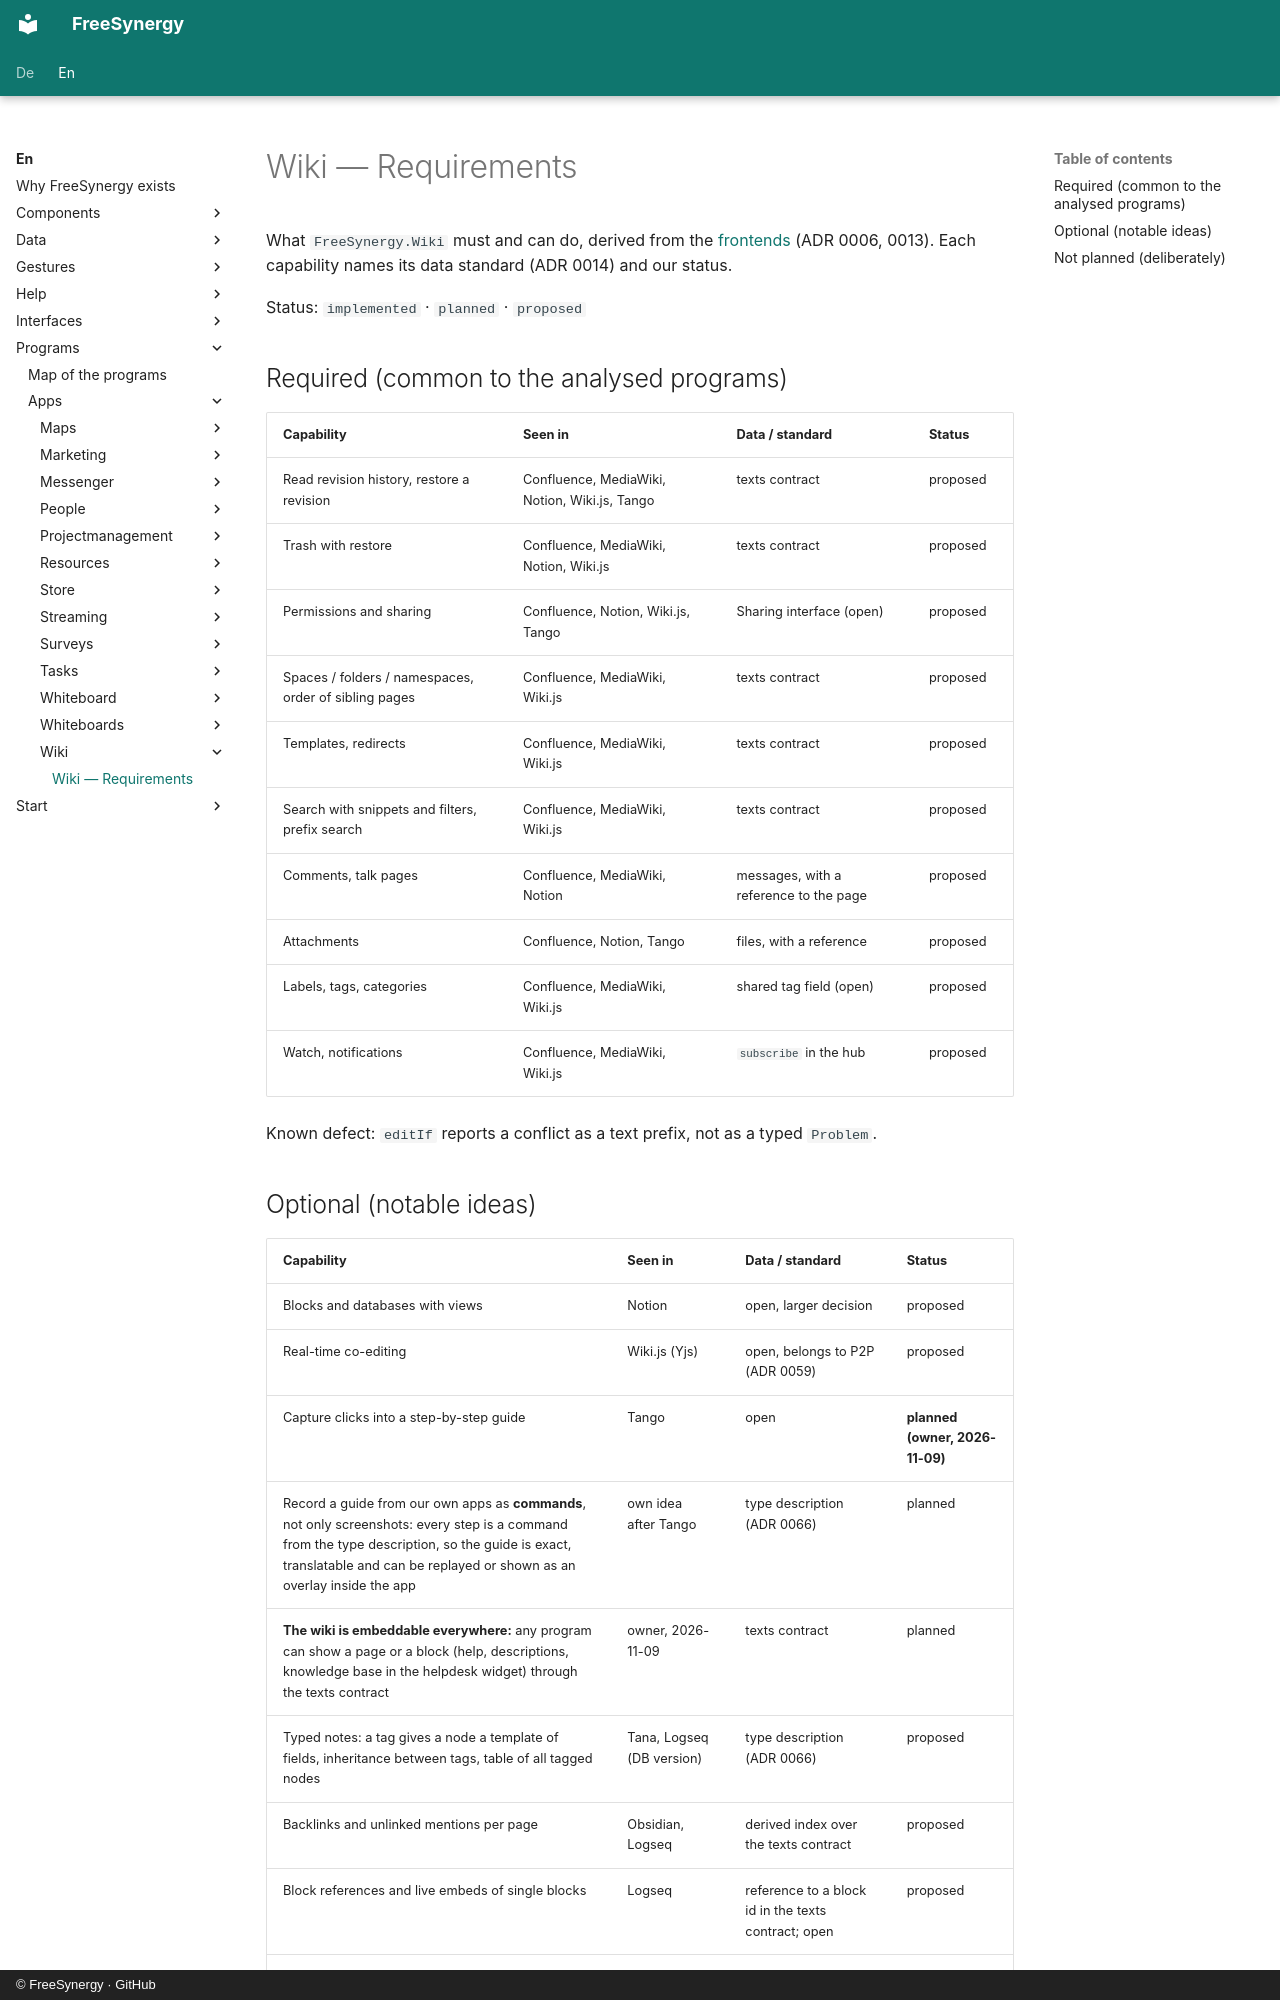

repository: FreeSynergy/fs-documentation · page: en/programs/apps/wiki/requirements/index.html · generator: mkdocs · copyright: © FreeSynergy · GitHub

# Wiki — Requirements

What `FreeSynergy.Wiki` must and can do, derived from the [frontends](frontends/index.md)
(ADR 0006, 0013). Each capability names its data standard (ADR 0014) and our status.

Status: `implemented` · `planned` · `proposed`

## Required (common to the analysed programs)

| Capability | Seen in | Data / standard | Status |
|------------|---------|-----------------|--------|
| Read revision history, restore a revision | Confluence, MediaWiki, Notion, Wiki.js, Tango | texts contract | proposed |
| Trash with restore | Confluence, MediaWiki, Notion, Wiki.js | texts contract | proposed |
| Permissions and sharing | Confluence, Notion, Wiki.js, Tango | Sharing interface (open) | proposed |
| Spaces / folders / namespaces, order of sibling pages | Confluence, MediaWiki, Wiki.js | texts contract | proposed |
| Templates, redirects | Confluence, MediaWiki, Wiki.js | texts contract | proposed |
| Search with snippets and filters, prefix search | Confluence, MediaWiki, Wiki.js | texts contract | proposed |
| Comments, talk pages | Confluence, MediaWiki, Notion | messages, with a reference to the page | proposed |
| Attachments | Confluence, Notion, Tango | files, with a reference | proposed |
| Labels, tags, categories | Confluence, MediaWiki, Wiki.js | shared tag field (open) | proposed |
| Watch, notifications | Confluence, MediaWiki, Wiki.js | `subscribe` in the hub | proposed |

Known defect: `editIf` reports a conflict as a text prefix, not as a typed `Problem`.
